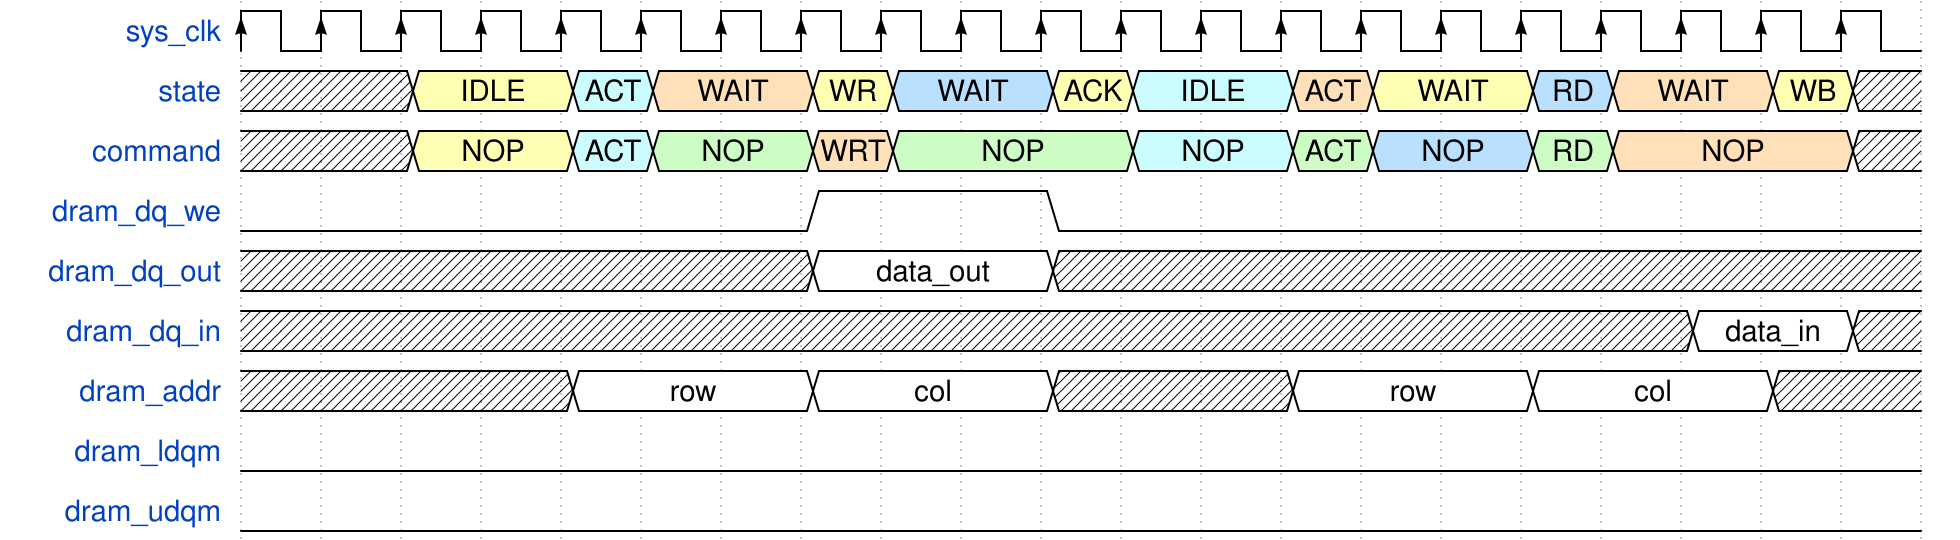

Write the WaveJSON whose rendering is this waveform diagram.

{
  "signal": [
    { "name": "sys_clk",      "wave": "P...................." },
    { "name": "state",        "wave": "x.3.64.35.36.43.54.3x", "data": [
        "IDLE", "ACT", "WAIT", "WR", "WAIT", "ACK", 
        "IDLE", "ACT", "WAIT", "RD", "WAIT", "WB"
    ] },
    { "name": "command",      "wave": "x.3.67.47..6.75.74..x", "data": [
        "NOP", "ACT", "NOP", "WRT", "NOP", "NOP", 
        "ACT", "NOP", "RD", "NOP", "NOP"
    ] },
    { "name": "dram_dq_we",   "wave": "0......1..0.........." },
    { "name": "dram_dq_out",  "wave": "x......=..x..........", "data": ["data_out"] },
    { "name": "dram_dq_in",   "wave": "x.................=.x", "data": ["data_in"] },
    { "name": "dram_addr",    "wave": "x...=..=..x..=..=..x.", "data": [
        "row", "col", "row", "col"
    ] },
    { "name": "dram_ldqm",    "wave": "0...................." },
    { "name": "dram_udqm",    "wave": "0...................." }
  ]
}
